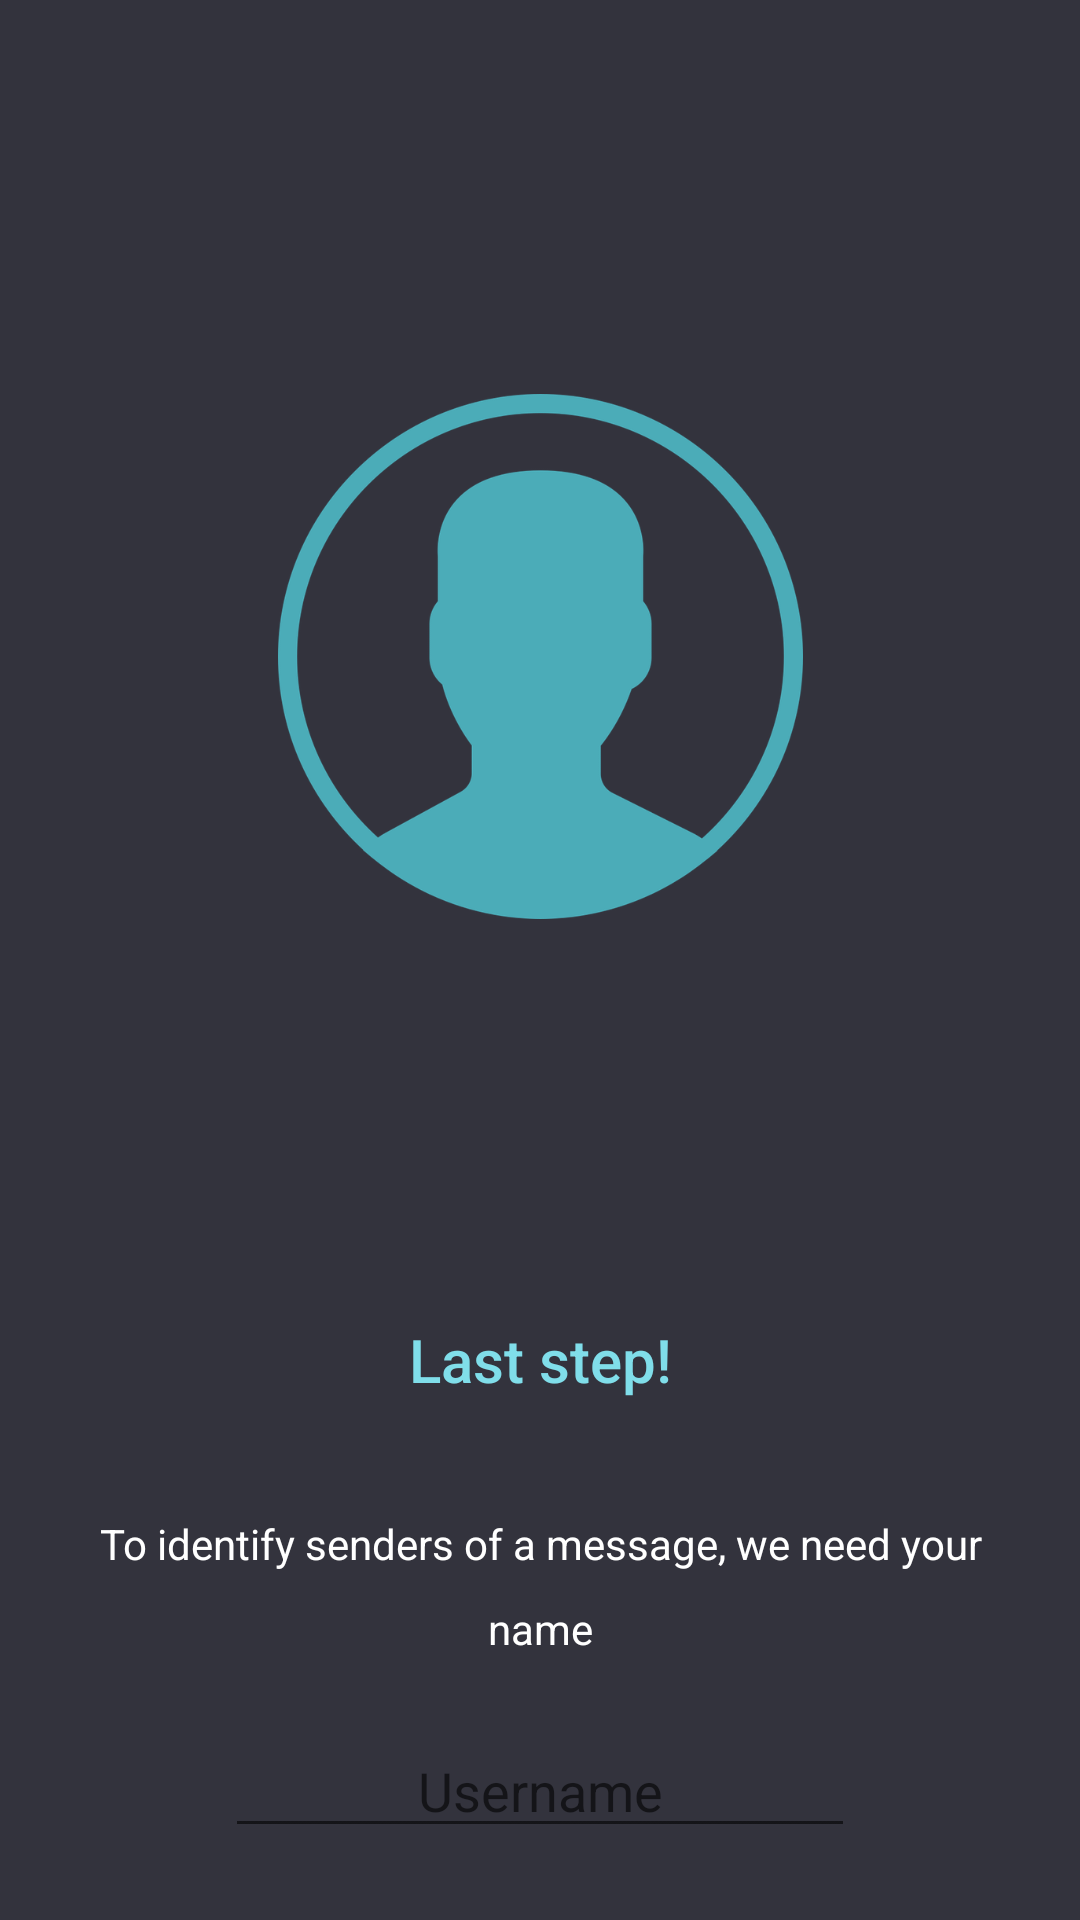

The Android layout XML behind this screen, and the referenced resources:
<!-- AndroidManifest.xml: application theme AppTheme -->
<!-- res/layout/fragment_on_board_screen5.xml -->
<?xml version="1.0" encoding="utf-8"?>
<android.support.constraint.ConstraintLayout xmlns:android="http://schemas.android.com/apk/res/android"
    xmlns:app="http://schemas.android.com/apk/res-auto"
    xmlns:tools="http://schemas.android.com/tools"
    android:layout_width="match_parent"
    android:layout_height="match_parent"
    tools:context=".views.onBoards.FragOnBoardScreen1"
    android:background="@color/primaryColor">

    <ImageView
        android:id="@+id/im_board_3"
        android:layout_width="175dp"
        android:layout_height="175dp"
        android:layout_marginBottom="8dp"
        android:layout_marginEnd="8dp"
        android:layout_marginStart="8dp"
        android:layout_marginTop="48dp"
        android:src="@drawable/on_board_user"
        app:layout_constraintBottom_toTopOf="@+id/tv_board_3_heading"
        app:layout_constraintEnd_toEndOf="parent"
        app:layout_constraintStart_toStartOf="parent"
        app:layout_constraintTop_toTopOf="parent"
        app:layout_constraintVertical_bias="0.40"
        android:contentDescription="@string/on_board_activity_title_last_step"/>

    <TextView
        android:id="@+id/tv_board_3_heading"
        android:layout_width="wrap_content"
        android:layout_height="27dp"
        android:layout_marginBottom="24dp"
        android:layout_marginEnd="8dp"
        android:layout_marginStart="8dp"
        android:text="@string/on_board_activity_title_last_step"
        android:textAlignment="center"
        android:textAppearance="@android:style/TextAppearance.Material.Title"
        android:textColor="@color/secondaryColor"
        app:layout_constraintBottom_toTopOf="@+id/tv_board_3_text"
        app:layout_constraintEnd_toEndOf="parent"
        app:layout_constraintStart_toStartOf="parent" />

    <TextView
        android:id="@+id/tv_board_3_text"
        android:layout_width="0dp"
        android:layout_height="76dp"
        android:layout_marginBottom="8dp"
        android:layout_marginEnd="32dp"
        android:layout_marginStart="32dp"
        android:gravity="center_vertical"
        android:lineSpacingExtra="12sp"
        android:text="@string/on_board_activity_message_last_step"
        android:textAlignment="center"
        android:textColor="@color/primaryTextColor"
        app:layout_constraintBottom_toTopOf="@+id/et_on_board_username"
        app:layout_constraintEnd_toEndOf="parent"
        app:layout_constraintStart_toStartOf="parent" />

    <EditText
        android:id="@+id/et_on_board_username"
        android:layout_width="wrap_content"
        android:layout_height="wrap_content"
        android:layout_marginBottom="24dp"
        android:layout_marginEnd="8dp"
        android:layout_marginStart="8dp"
        android:ems="10"
        android:hint="@string/on_board_activity_edit_text_last_step"
        android:inputType="textCapSentences"
        android:singleLine="true"
        android:textAlignment="center"
        android:textColor="@color/primaryTextColor"
        app:layout_constraintBottom_toBottomOf="parent"
        app:layout_constraintEnd_toEndOf="parent"
        app:layout_constraintStart_toStartOf="parent" />
</android.support.constraint.ConstraintLayout>
<!-- resources referenced by this layout -->
<resources>
  <color name="primaryColor">#33333d</color>
  <color name="primaryTextColor">#ffffff</color>
  <color name="secondaryColor">#80deea</color>
  <!-- drawable on_board_user: png bitmap (drawable-hdpi, 30830 bytes) -->
  <string name="on_board_activity_edit_text_last_step">Username</string>
  <string name="on_board_activity_message_last_step">To identify senders of a message, we need your name</string>
  <string name="on_board_activity_title_last_step">Last step!</string>
  <style name="AppTheme" parent="Theme.AppCompat.Light.DarkActionBar">
          
          <item name="colorPrimary">@color/primaryColor</item>
          <item name="colorPrimaryDark">@color/primaryDarkColor</item>
          <item name="colorAccent">@color/secondaryColor</item>
          <item name="android:itemBackground">@android:color/white</item>
          <item name="android:actionMenuTextColor">@color/primaryColor</item>
      </style>
  <color name="primaryDarkColor">#0c0c17</color>
</resources>
